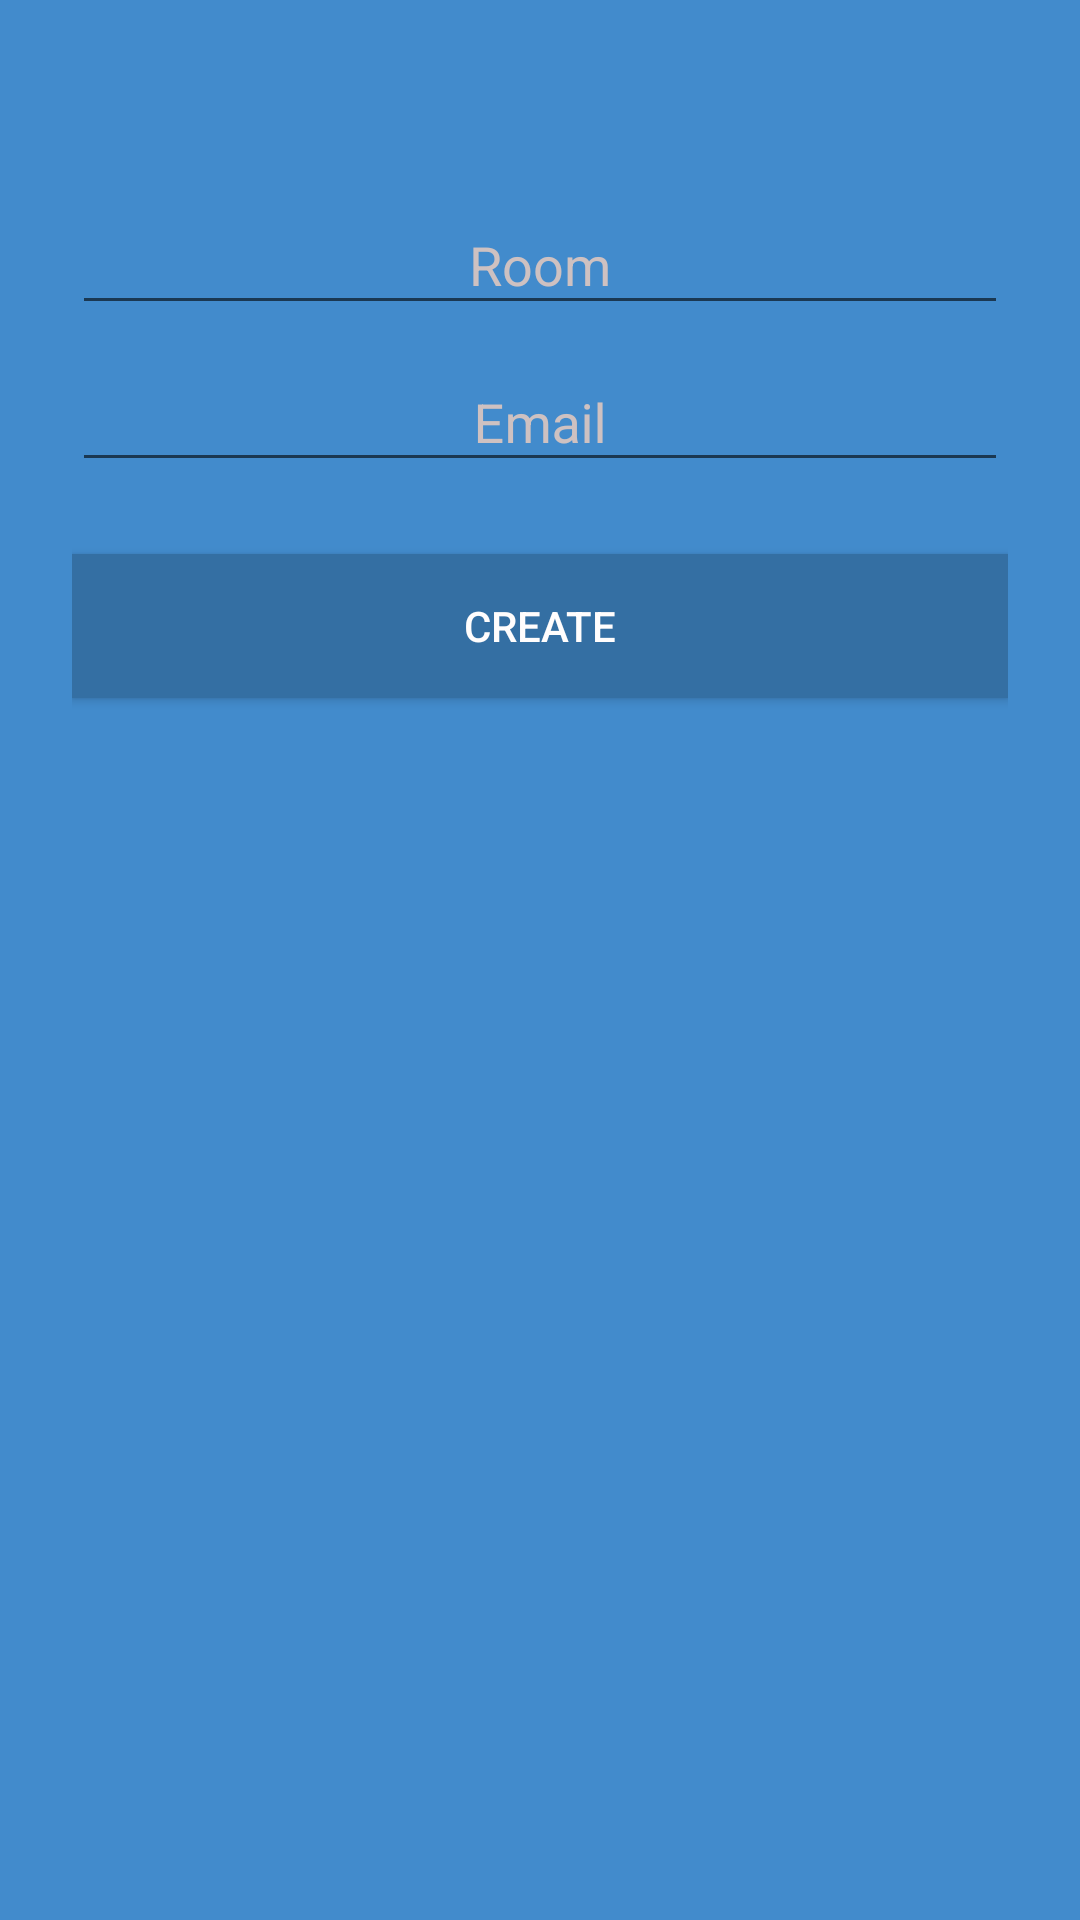

Layout XML and referenced resources for this Android screen:
<!-- AndroidManifest.xml: application theme Theme.AppCompat.DayNight.NoActionBar -->
<!-- res/layout/fragment_create_room.xml -->
<?xml version="1.0" encoding="utf-8"?>
<LinearLayout xmlns:android="http://schemas.android.com/apk/res/android"
    android:orientation="vertical"
    android:layout_width="match_parent"
    android:layout_height="match_parent"
    android:background="@color/colorPrimary"
    android:paddingTop="56dp"
    android:paddingLeft="24dp"
    android:paddingRight="24dp">

    <android.support.design.widget.TextInputLayout
        android:layout_width="match_parent"
        android:layout_height="wrap_content"
        android:textColorHint="@color/colorOutOfFocus">
        <EditText
            android:id="@+id/fragment_create_room"
            android:shadowColor="@color/cardview_shadow_start_color"
            android:layout_width="match_parent"
            android:layout_height="wrap_content"
            android:inputType="textEmailAddress"
            android:gravity="center"
            android:hint="Room"
            android:maxLines="1"/>
    </android.support.design.widget.TextInputLayout>

    <android.support.design.widget.TextInputLayout
        android:layout_width="match_parent"
        android:layout_height="wrap_content"
        android:textColorHint="@color/colorOutOfFocus">
        <EditText
            android:id="@+id/fragment_create_email"
            android:shadowColor="@color/cardview_shadow_start_color"
            android:layout_width="match_parent"
            android:layout_height="wrap_content"
            android:inputType="textEmailAddress"
            android:gravity="center"
            android:hint="Email"
            android:maxLines="1"/>
    </android.support.design.widget.TextInputLayout>

    <android.support.v7.widget.AppCompatButton
        android:id="@+id/fragment_create_room_create_button"
        android:layout_width="fill_parent"
        android:layout_height="wrap_content"
        android:layout_marginTop="24dp"
        android:layout_marginBottom="24dp"
        android:padding="12dp"
        android:text="Create"
        android:textColor="@color/colorInFocus"
        android:background="@color/colorPrimaryDark"/>
</LinearLayout>
<!-- resources referenced by this layout -->
<resources>
  <color name="colorInFocus">#fffdfd</color>
  <color name="colorOutOfFocus">#cec1c1</color>
  <color name="colorPrimary">#428bcc</color>
  <color name="colorPrimaryDark">#346fa3</color>
</resources>
